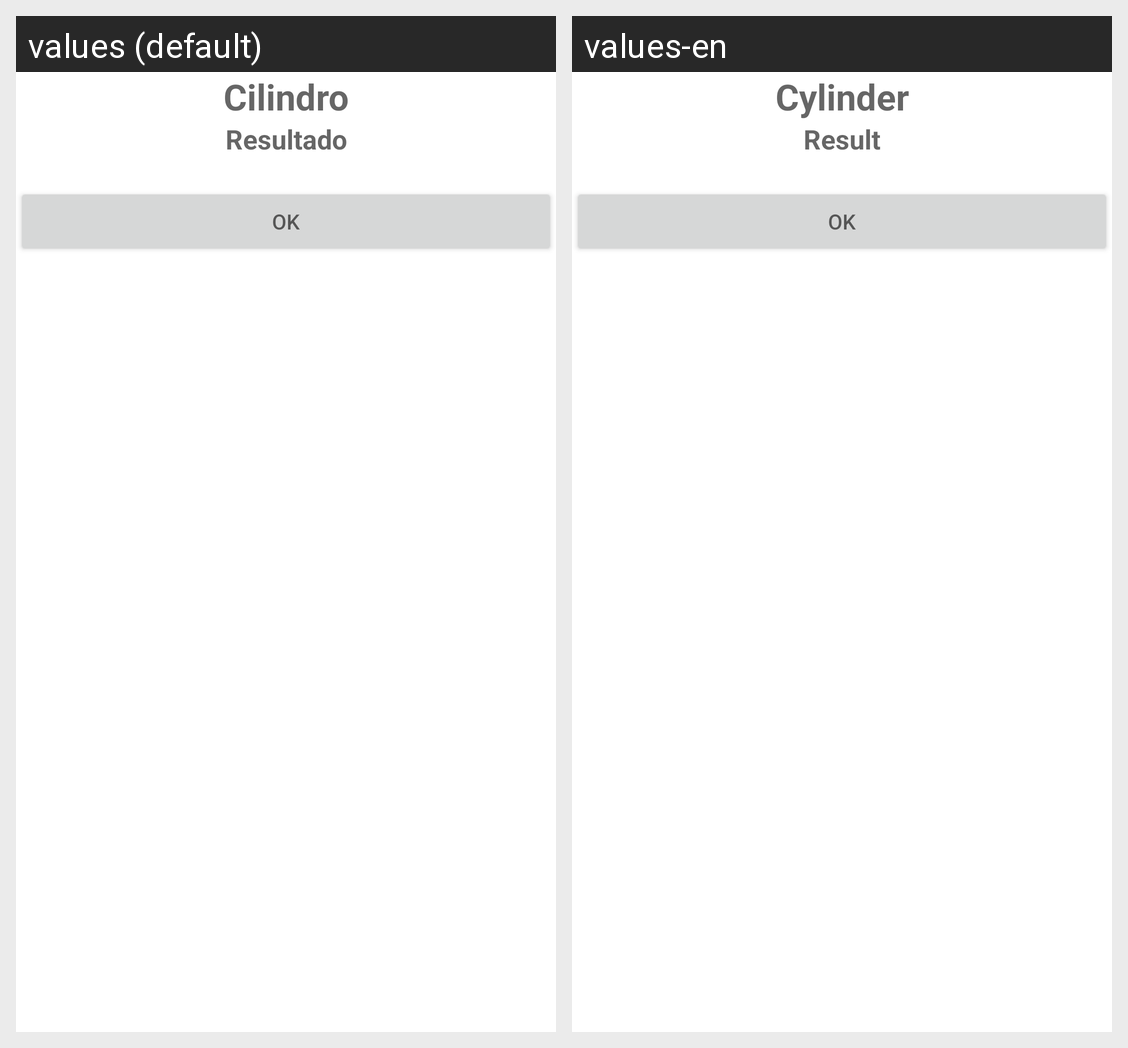

Strings drawn on this Android screen and how each of the app's shown locales translates them:
Android screen res/layout/activity_resultado_cilindro.xml rendered under 2 locales, left to right: values (default), values-en. Device: Nexus 5 (rendered at 1080×1920; each locale shown at half size, 540×960, under a caption strip naming it); theme Theme.CalculosAPP.
Strings drawn on this screen, with the default value and each locale's value (text and hints the layout hard-codes, and strings that could not be matched under every locale, appear in the picture but are not listed):

cilindro
  values: Cilindro
  values-en: Cylinder

resultado
  values: Resultado
  values-en: Result

ok
  values: OK
  values-en: OK
